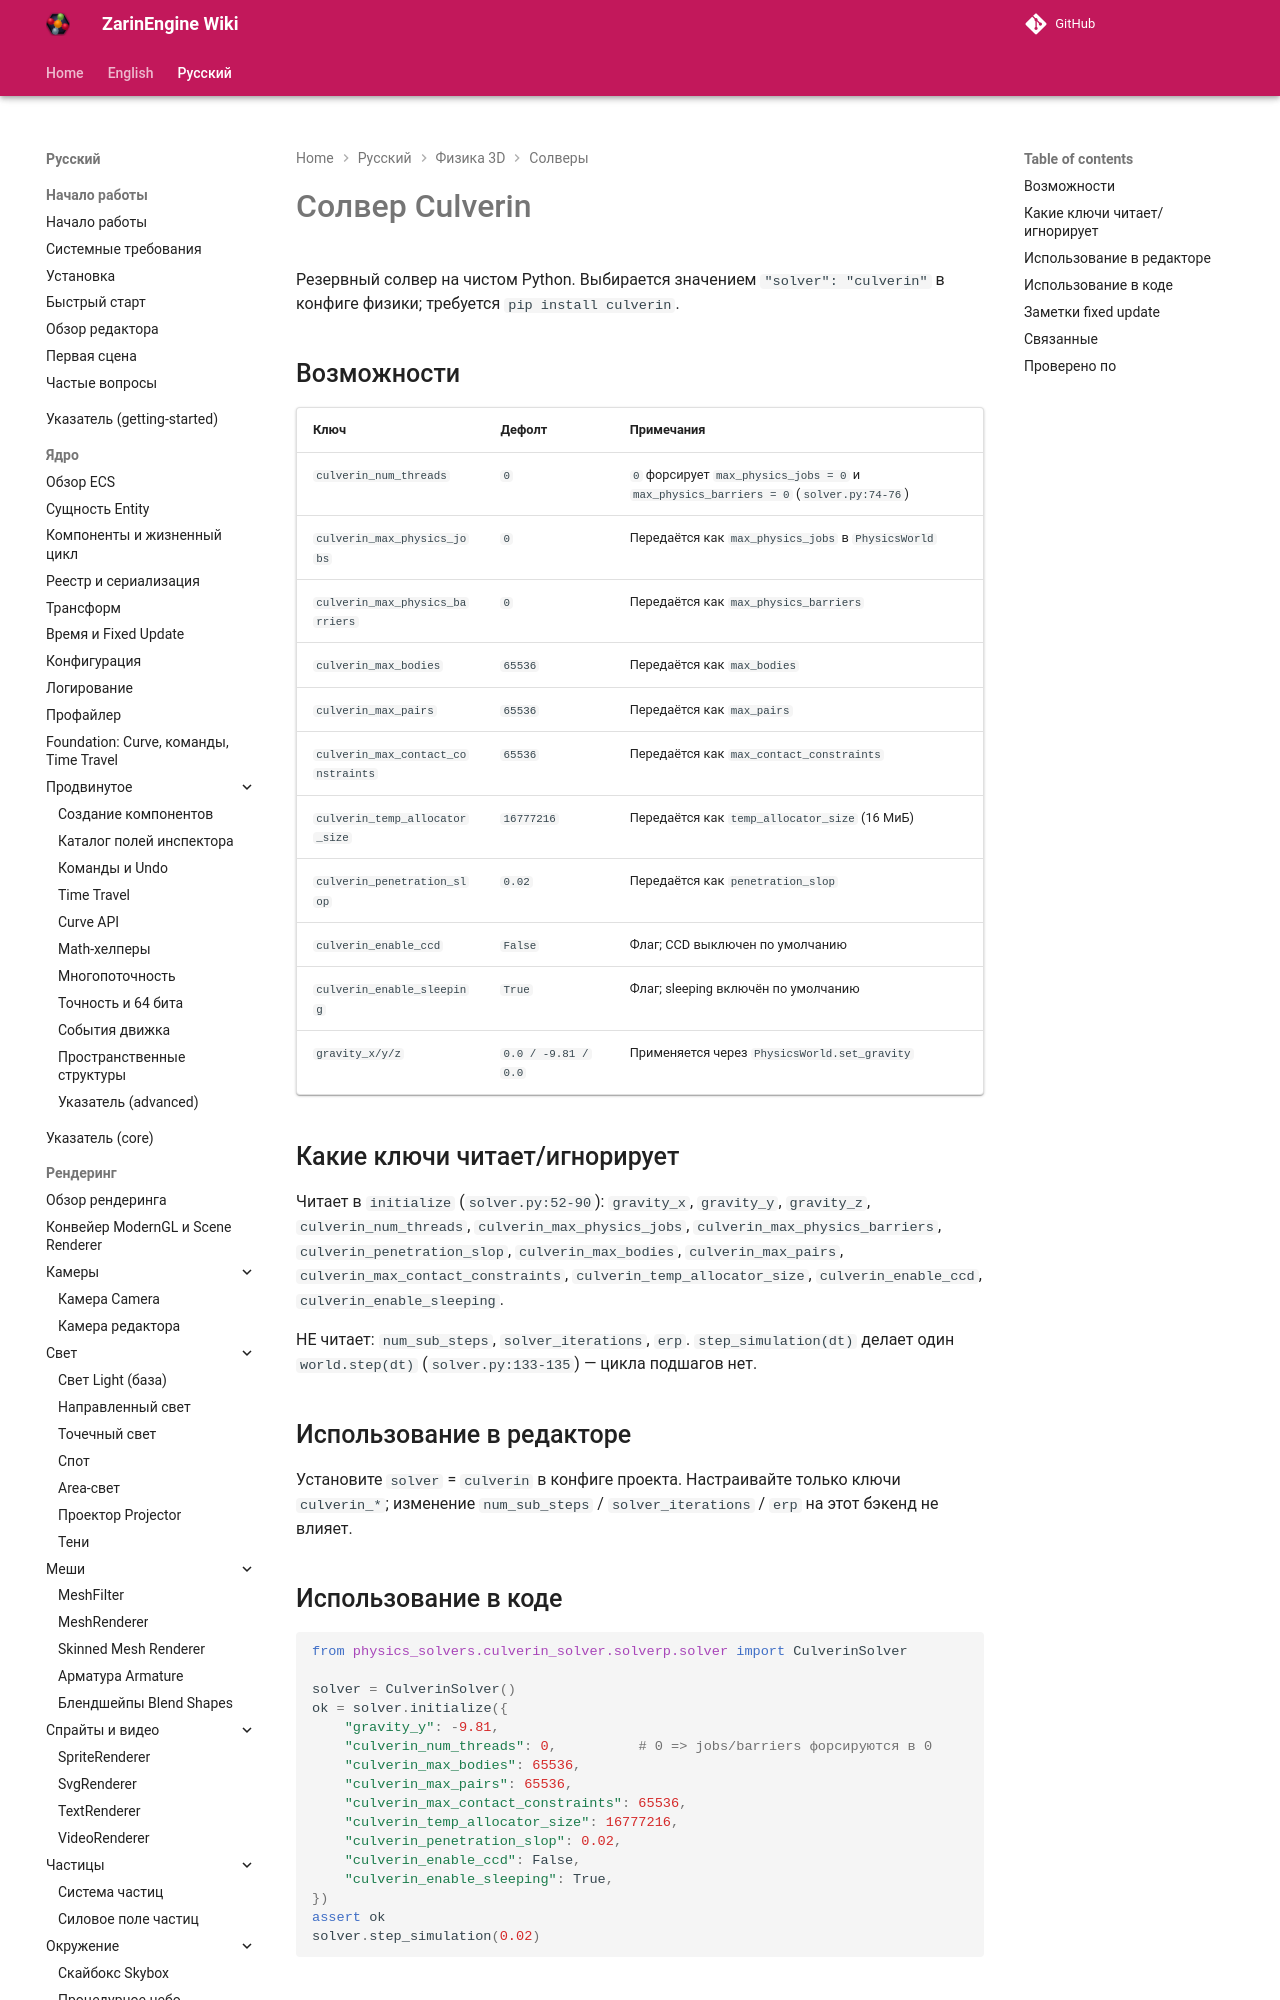

repository: EgorKonstrukt/ZarinEngineWiki · page: ru/physics-3d/solvers/culverin/index.html · generator: mkdocs

# Солвер Culverin

Резервный солвер на чистом Python. Выбирается значением `"solver": "culverin"` в конфиге физики; требуется `pip install culverin`.

## Возможности

| Ключ | Дефолт | Примечания |
|---|---|---|
| `culverin_num_threads` | `0` | `0` форсирует `max_physics_jobs = 0` и `max_physics_barriers = 0` (`solver.py:74-76`) |
| `culverin_max_physics_jobs` | `0` | Передаётся как `max_physics_jobs` в `PhysicsWorld` |
| `culverin_max_physics_barriers` | `0` | Передаётся как `max_physics_barriers` |
| `culverin_max_bodies` | `65536` | Передаётся как `max_bodies` |
| `culverin_m
